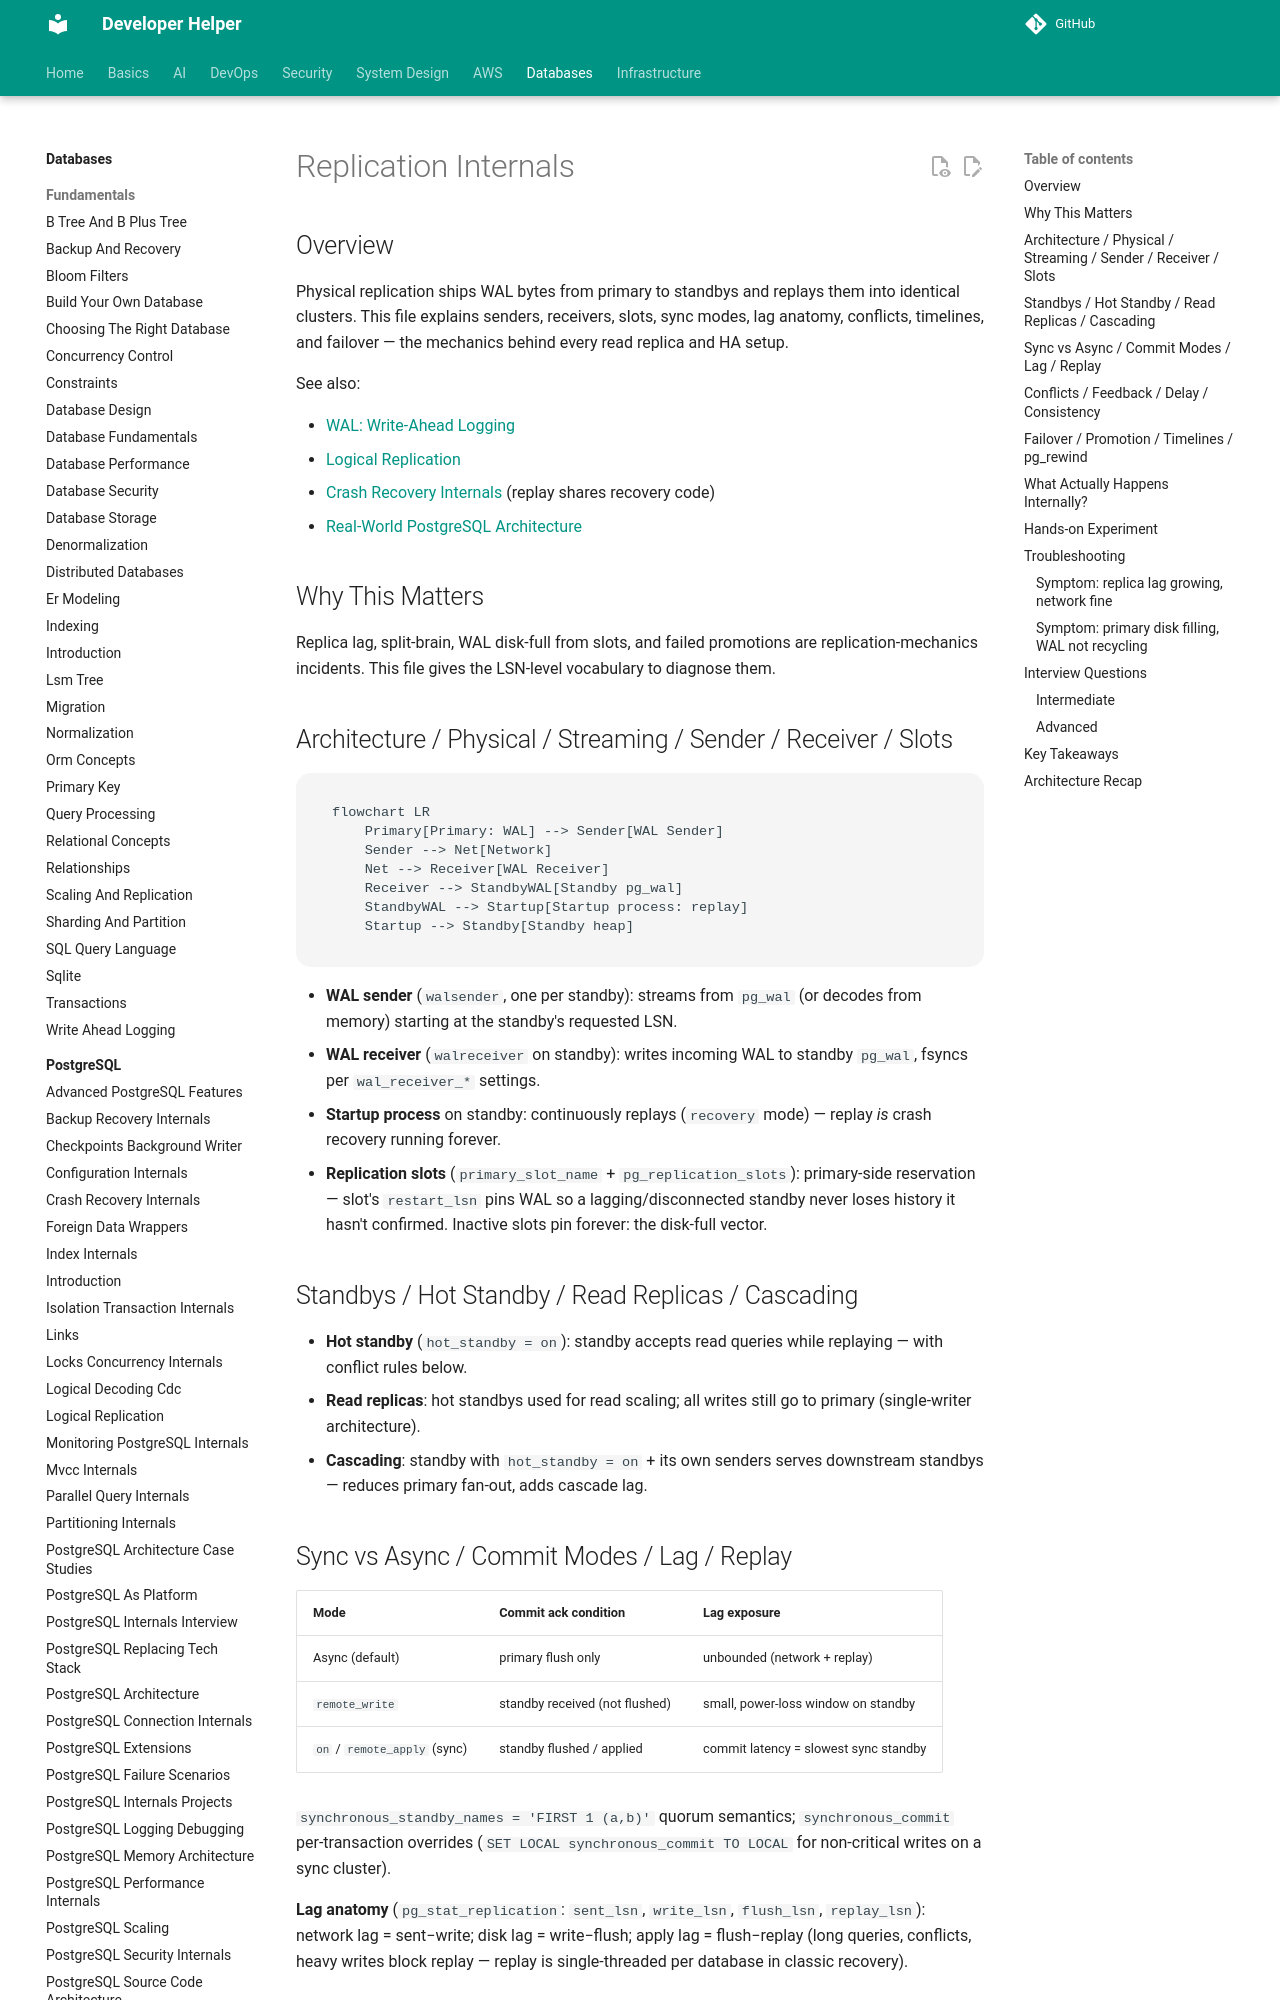

repository: abhishekghoshh/developer-helper · page: database/postgres/replication-internals/index.html · generator: mkdocs

# Replication Internals

## Overview

Physical replication ships WAL bytes from primary to standbys and replays them into identical clusters. This file explains senders, receivers, slots, sync modes, lag anatomy, conflicts, timelines, and failover — the mechanics behind every read replica and HA setup.

See also:

- [WAL: Write-Ahead Logging](./wal.md)
- [Logical Replication](./logical-replication.md)
- [Crash Recovery Internals](./crash-recovery-internals.md) (replay shares recovery code)
- [Real-World PostgreSQL Architecture](./real-world-postgres-architecture.md)

## Why This Matters

Replica lag, split-brain, WAL disk-full from slots, and failed promotions are replication-mechanics incidents. This file gives the LSN-level vocabulary to diagnose them.

## Architecture / Physical / Streaming / Sender / Receiver / Slots

```mermaid
flowchart LR
    Primary[Primary: WAL] --> Sender[WAL Sender]
    Sender --> Net[Network]
    Net --> Receiver[WAL Receiver]
    Receiver --> StandbyWAL[Standby pg_wal]
    StandbyWAL --> Startup[Startup process: replay]
    Startup --> Standby[Standby heap]
```

- **WAL sender** (`walsender`, one per standby): streams from `pg_wal` (or decodes from memory) starting at the standby's requested LSN.
- **WAL receiver** (`walreceiver` on standby): writes incoming WAL to standby `pg_wal`, fsyncs per `wal_receiver_*` settings.
- **Startup process** on standby: continuously replays (`recovery` mode) — replay *is* crash recovery running forever.
- **Replication slots** (`primary_slot_name` + `pg_replication_slots`): primary-side reservation — slot's `restart_lsn` pins WAL so a lagging/disconnected standby never loses history it hasn't confirmed. Inactive slots pin forever: the disk-full vector.

## Standbys / Hot Standby / Read Replicas / Cascading

- **Hot standby** (`hot_standby = on`): standby accepts read queries while replaying — with conflict rules below.
- **Read replicas**: hot standbys used for read scaling; all writes still go to primary (single-writer architecture).
- **Cascading**: standby with `hot_standby = on` + its own senders serves downstream standbys — reduces primary fan-out, adds cascade lag.
